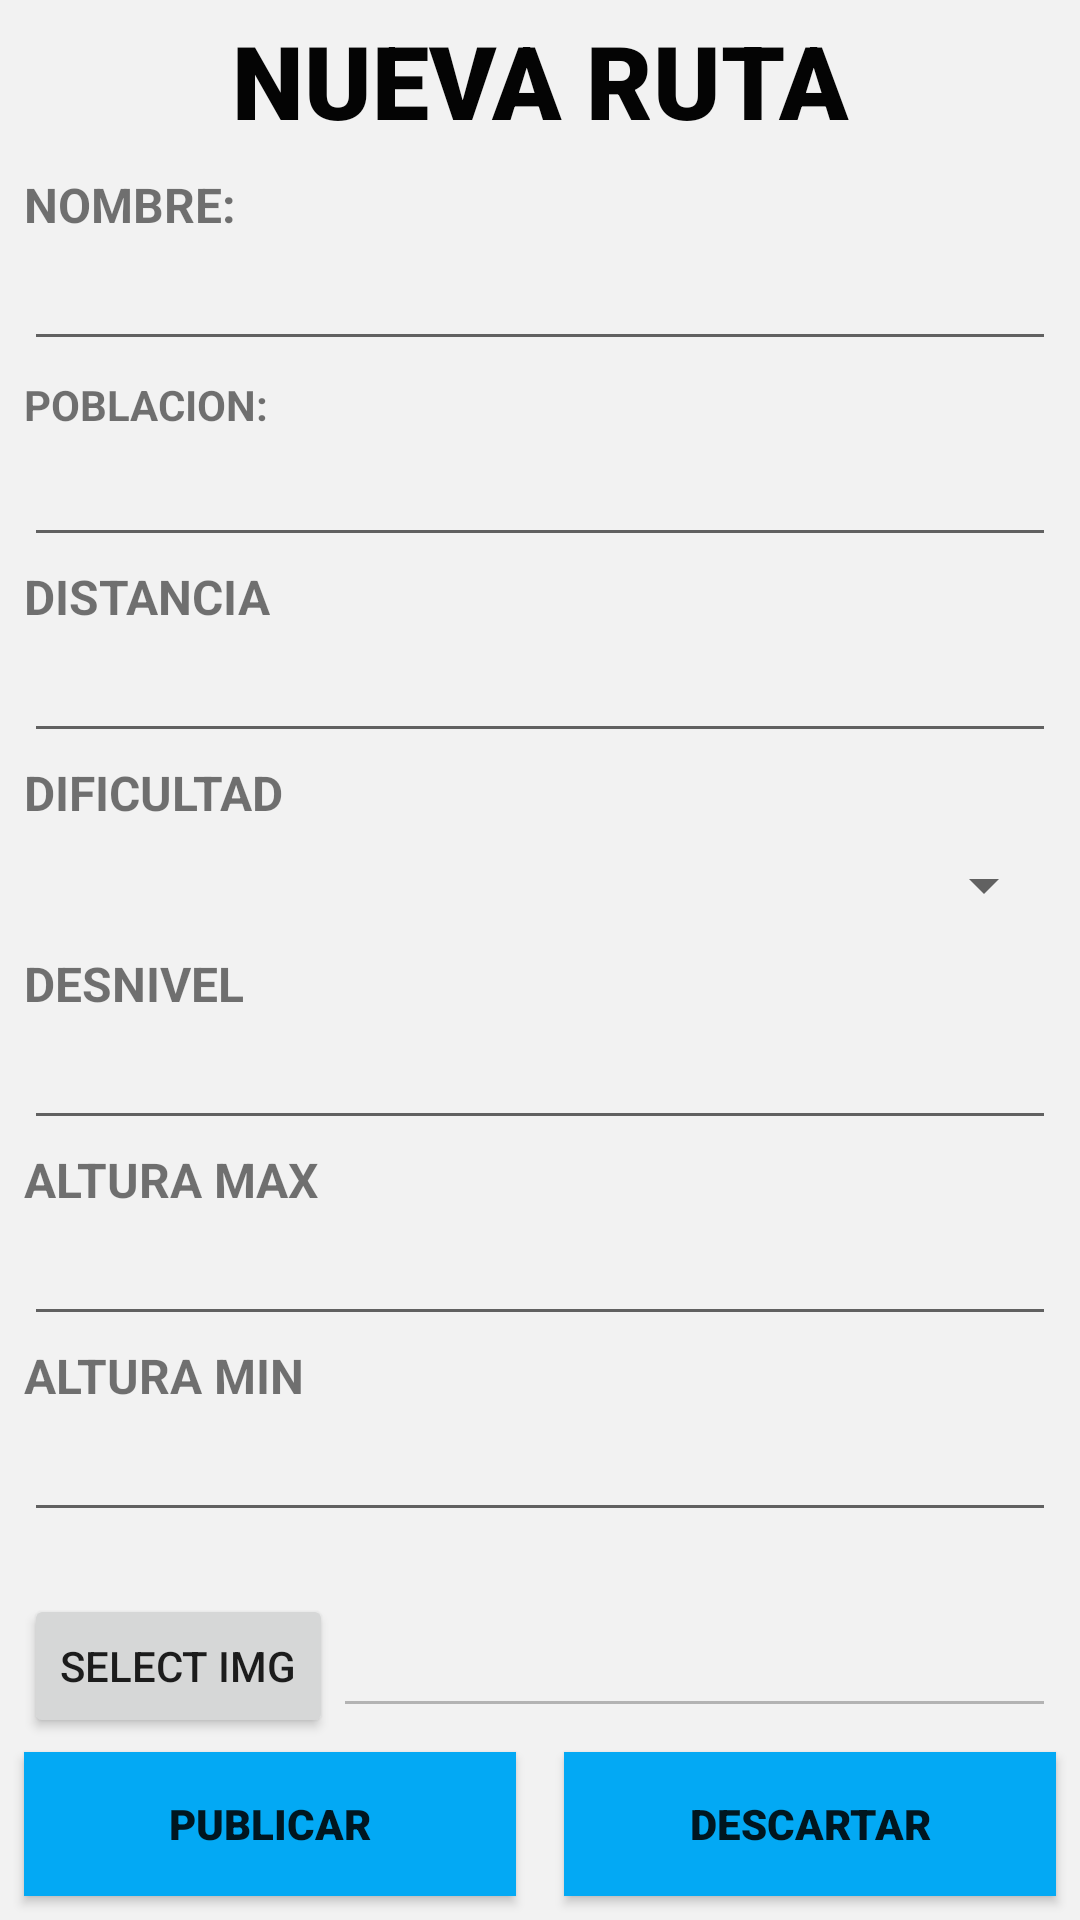

Write the Android layout XML for this screen, with the resource values it uses.
<!-- AndroidManifest.xml: application theme Theme.TimeToTrail -->
<!-- res/layout/activity_crear_ruta.xml -->
<?xml version="1.0" encoding="utf-8"?>
<androidx.constraintlayout.widget.ConstraintLayout xmlns:android="http://schemas.android.com/apk/res/android"
    xmlns:app="http://schemas.android.com/apk/res-auto"
    xmlns:tools="http://schemas.android.com/tools"
    android:layout_width="match_parent"
    android:layout_height="match_parent"
    android:background="#F2F2F2"
    tools:context=".proyect.activities.CrearRutaActivity">

    <Button
        android:id="@+id/btVolverMain"
        android:layout_width="0dp"
        android:layout_height="wrap_content"
        android:layout_marginStart="8dp"
        android:layout_marginEnd="8dp"
        android:background="#03A9F4"
        android:fontFamily="sans-serif-black"
        android:text="@string/descartar"
        android:textSize="14sp"
        app:layout_constraintBottom_toBottomOf="@+id/btCrearRutaActivity"
        app:layout_constraintEnd_toEndOf="parent"
        app:layout_constraintStart_toEndOf="@+id/btCrearRutaActivity"
        app:layout_constraintTop_toTopOf="@+id/btCrearRutaActivity" />

    <Button
        android:id="@+id/btCrearRutaActivity"
        android:layout_width="0dp"
        android:layout_height="wrap_content"
        android:layout_marginStart="8dp"
        android:layout_marginEnd="8dp"
        android:layout_marginBottom="8dp"
        android:background="#03A9F4"
        android:fontFamily="sans-serif-black"
        android:text="@string/crear"
        android:textSize="14sp"
        app:layout_constraintBottom_toBottomOf="parent"
        app:layout_constraintEnd_toStartOf="@+id/btVolverMain"
        app:layout_constraintStart_toStartOf="parent" />

    <TextView
        android:id="@+id/tvTituloDistanciaCrearActivity"
        android:layout_width="wrap_content"
        android:layout_height="wrap_content"
        android:text="@string/distanciaRuta"
        android:textSize="16sp"
        android:textStyle="bold"
        app:layout_constraintBottom_toTopOf="@+id/etDistanciaRutaCrearRutaActivity"
        app:layout_constraintStart_toStartOf="@+id/etDistanciaRutaCrearRutaActivity" />

    <TextView
        android:id="@+id/tvTituloAltMaxCrearActivity"
        android:layout_width="wrap_content"
        android:layout_height="wrap_content"
        android:text="@string/AltMax"
        android:textSize="16sp"
        android:textStyle="bold"
        app:layout_constraintBottom_toTopOf="@+id/etAlturaMaxRutaCrearRutaActivity"
        app:layout_constraintStart_toStartOf="@+id/etAlturaMaxRutaCrearRutaActivity" />

    <TextView
        android:id="@+id/tvTituloAltMinCrearActivity"
        android:layout_width="wrap_content"
        android:layout_height="wrap_content"
        android:text="@string/AltMin"
        android:textSize="16sp"
        android:textStyle="bold"
        app:layout_constraintBottom_toTopOf="@+id/etAlturaMinRutaCrearRutaActivity"
        app:layout_constraintStart_toStartOf="@+id/etAlturaMinRutaCrearRutaActivity" />

    <TextView
        android:id="@+id/tvTituloDesnivelCrearActivity"
        android:layout_width="wrap_content"
        android:layout_height="wrap_content"
        android:text="@string/desnivel"
        android:textSize="16sp"
        android:textStyle="bold"
        app:layout_constraintBottom_toTopOf="@+id/etDesnivelRutaCrearRutaActivity"
        app:layout_constraintStart_toStartOf="@+id/etDesnivelRutaCrearRutaActivity" />

    <TextView
        android:id="@+id/tvTituloDificultadCrearActivity"
        android:layout_width="wrap_content"
        android:layout_height="wrap_content"
        android:text="@string/dificultadRuta"
        android:textSize="16sp"
        android:textStyle="bold"
        app:layout_constraintBottom_toTopOf="@+id/spDificultadCrearRutaActivity"
        app:layout_constraintStart_toStartOf="@+id/spDificultadCrearRutaActivity" />

    <EditText
        android:id="@+id/etDistanciaRutaCrearRutaActivity"
        android:layout_width="0dp"
        android:layout_height="wrap_content"
        android:layout_marginStart="8dp"
        android:layout_marginEnd="8dp"
        android:ems="10"
        android:inputType="numberDecimal"
        app:layout_constraintBottom_toTopOf="@+id/spDificultadCrearRutaActivity"
        app:layout_constraintEnd_toEndOf="parent"
        app:layout_constraintHorizontal_bias="0.5"
        app:layout_constraintStart_toStartOf="parent"
        app:layout_constraintTop_toBottomOf="@+id/etPoblacionRutaCrearRutaActivity"
        tools:ignore="SpeakableTextPresentCheck,TouchTargetSizeCheck" />

    <TextView
        android:id="@+id/tvNombreRuta"
        android:layout_width="wrap_content"
        android:layout_height="wrap_content"
        android:layout_marginTop="8dp"
        android:text="@string/nombreRuta"
        android:textSize="16sp"
        android:textStyle="bold"
        app:layout_constraintStart_toStartOf="@+id/etNombreRutaCrearRutaActivity"
        app:layout_constraintTop_toBottomOf="@+id/tvTituloCrearRutaActivity" />

    <TextView
        android:id="@+id/tvTituloCrearRutaActivity"
        android:layout_width="wrap_content"
        android:layout_height="wrap_content"
        android:layout_marginTop="4dp"
        android:background="#F2F2F2"
        android:fontFamily="sans-serif-black"
        android:text="@string/tituloCrearRuta"
        android:textAlignment="center"
        android:textColor="#040404"
        android:textSize="34sp"
        app:layout_constraintEnd_toEndOf="parent"
        app:layout_constraintHorizontal_bias="0.5"
        app:layout_constraintStart_toStartOf="parent"
        app:layout_constraintTop_toTopOf="parent" />

    <EditText
        android:id="@+id/etNombreRutaCrearRutaActivity"
        android:layout_width="0dp"
        android:layout_height="wrap_content"
        android:layout_marginStart="8dp"
        android:layout_marginEnd="8dp"
        android:ems="10"
        android:inputType="textPersonName"
        app:layout_constraintEnd_toEndOf="parent"
        app:layout_constraintHorizontal_bias="0.0"
        app:layout_constraintStart_toStartOf="parent"
        app:layout_constraintTop_toBottomOf="@+id/tvNombreRuta"
        tools:ignore="SpeakableTextPresentCheck,TouchTargetSizeCheck" />

    <Spinner
        android:id="@+id/spDificultadCrearRutaActivity"
        android:layout_width="0dp"
        android:layout_height="40dp"
        android:layout_marginStart="8dp"
        android:layout_marginEnd="8dp"
        android:spinnerMode="dropdown"
        app:layout_constraintBottom_toTopOf="@+id/etDesnivelRutaCrearRutaActivity"
        app:layout_constraintEnd_toEndOf="parent"
        app:layout_constraintHorizontal_bias="0.5"
        app:layout_constraintStart_toStartOf="parent"
        app:layout_constraintTop_toBottomOf="@+id/etDistanciaRutaCrearRutaActivity"
        tools:ignore="SpeakableTextPresentCheck,TouchTargetSizeCheck" />

    <EditText
        android:id="@+id/etDesnivelRutaCrearRutaActivity"
        android:layout_width="0dp"
        android:layout_height="wrap_content"
        android:layout_marginStart="8dp"
        android:layout_marginEnd="8dp"
        android:ems="10"
        android:inputType="numberDecimal"
        app:layout_constraintBottom_toTopOf="@+id/etAlturaMaxRutaCrearRutaActivity"
        app:layout_constraintEnd_toEndOf="parent"
        app:layout_constraintHorizontal_bias="0.5"
        app:layout_constraintStart_toStartOf="parent"
        app:layout_constraintTop_toBottomOf="@+id/spDificultadCrearRutaActivity"
        tools:ignore="TouchTargetSizeCheck,SpeakableTextPresentCheck" />

    <EditText
        android:id="@+id/etAlturaMaxRutaCrearRutaActivity"
        android:layout_width="0dp"
        android:layout_height="wrap_content"
        android:layout_marginStart="8dp"
        android:layout_marginEnd="8dp"
        android:ems="10"
        android:inputType="numberDecimal"
        app:layout_constraintBottom_toTopOf="@+id/etAlturaMinRutaCrearRutaActivity"
        app:layout_constraintEnd_toEndOf="parent"
        app:layout_constraintHorizontal_bias="0.5"
        app:layout_constraintStart_toStartOf="parent"
        app:layout_constraintTop_toBottomOf="@+id/etDesnivelRutaCrearRutaActivity"
        tools:ignore="TouchTargetSizeCheck,SpeakableTextPresentCheck" />

    <EditText
        android:id="@+id/etAlturaMinRutaCrearRutaActivity"
        android:layout_width="0dp"
        android:layout_height="wrap_content"
        android:layout_marginStart="8dp"
        android:layout_marginEnd="8dp"
        android:ems="10"
        android:inputType="numberDecimal"
        app:layout_constraintBottom_toTopOf="@+id/etUrlMapaRutaCrearRutaActivity"
        app:layout_constraintEnd_toEndOf="parent"
        app:layout_constraintHorizontal_bias="0.5"
        app:layout_constraintStart_toStartOf="parent"
        app:layout_constraintTop_toBottomOf="@+id/etAlturaMaxRutaCrearRutaActivity"
        tools:ignore="SpeakableTextPresentCheck,TouchTargetSizeCheck" />

    <EditText
        android:id="@+id/etUrlMapaRutaCrearRutaActivity"
        android:layout_width="0dp"
        android:layout_height="wrap_content"
        android:layout_marginEnd="8dp"
        android:layout_marginBottom="8dp"
        android:ems="10"
        android:enabled="false"
        android:inputType="textPersonName"
        app:layout_constraintBottom_toTopOf="@+id/btCrearRutaActivity"
        app:layout_constraintEnd_toEndOf="parent"
        app:layout_constraintHorizontal_bias="0.5"
        app:layout_constraintStart_toEndOf="@+id/btSelecImage"
        tools:ignore="SpeakableTextPresentCheck,TouchTargetSizeCheck" />

    <Button
        android:id="@+id/btSelecImage"
        android:layout_width="wrap_content"
        android:layout_height="wrap_content"
        android:layout_marginStart="8dp"
        android:text="SELECT IMG"
        app:layout_constraintBottom_toBottomOf="@+id/etUrlMapaRutaCrearRutaActivity"
        app:layout_constraintEnd_toStartOf="@+id/etUrlMapaRutaCrearRutaActivity"
        app:layout_constraintHorizontal_bias="0.5"
        app:layout_constraintStart_toStartOf="parent"
        app:layout_constraintTop_toTopOf="@+id/etUrlMapaRutaCrearRutaActivity" />

    <EditText
        android:id="@+id/etPoblacionRutaCrearRutaActivity"
        android:layout_width="0dp"
        android:layout_height="wrap_content"
        android:layout_marginStart="8dp"
        android:layout_marginEnd="8dp"
        android:ems="10"
        android:inputType="textPersonName"
        app:layout_constraintBottom_toTopOf="@+id/etDistanciaRutaCrearRutaActivity"
        app:layout_constraintEnd_toEndOf="parent"
        app:layout_constraintHorizontal_bias="0.5"
        app:layout_constraintStart_toStartOf="parent"
        app:layout_constraintTop_toBottomOf="@+id/etNombreRutaCrearRutaActivity" />

    <TextView
        android:id="@+id/tvPoblacionRuta"
        android:layout_width="wrap_content"
        android:layout_height="wrap_content"
        android:text="@string/poblacion"
        android:textStyle="bold"
        app:layout_constraintBottom_toTopOf="@+id/etPoblacionRutaCrearRutaActivity"
        app:layout_constraintStart_toStartOf="@+id/etPoblacionRutaCrearRutaActivity" />

</androidx.constraintlayout.widget.ConstraintLayout>
<!-- resources referenced by this layout -->
<resources>
  <string name="AltMax">ALTURA MAX</string>
  <string name="AltMin">ALTURA MIN</string>
  <string name="crear">Publicar</string>
  <string name="descartar">DESCARTAR</string>
  <string name="desnivel">DESNIVEL</string>
  <string name="dificultadRuta">DIFICULTAD </string>
  <string name="distanciaRuta">DISTANCIA </string>
  <string name="nombreRuta">NOMBRE:</string>
  <string name="poblacion">POBLACION:</string>
  <string name="tituloCrearRuta">NUEVA RUTA</string>
  <style name="Theme.TimeToTrail" parent="Theme.AppCompat.DayNight.DarkActionBar">
          
          <item name="colorPrimary">@color/purple_500</item>
          <item name="colorPrimaryVariant">@color/purple_700</item>
          <item name="colorOnPrimary">@color/white</item>
          
          <item name="colorSecondary">@color/teal_200</item>
          <item name="colorSecondaryVariant">@color/teal_700</item>
          <item name="colorOnSecondary">@color/black</item>
          
          <item name="android:statusBarColor">?attr/colorPrimaryVariant</item>
          
      </style>
  <!-- not gathered from this repository: default colours our renderer supplied (Android Studio template values) -->
  <color name="purple_500">#FF6200EE</color>
  <color name="purple_700">#FF3700B3</color>
  <color name="teal_200">#FF03DAC5</color>
  <color name="teal_700">#FF018786</color>
  <color name="black">#FF000000</color>
  <color name="white">#FFFFFFFF</color>
</resources>
